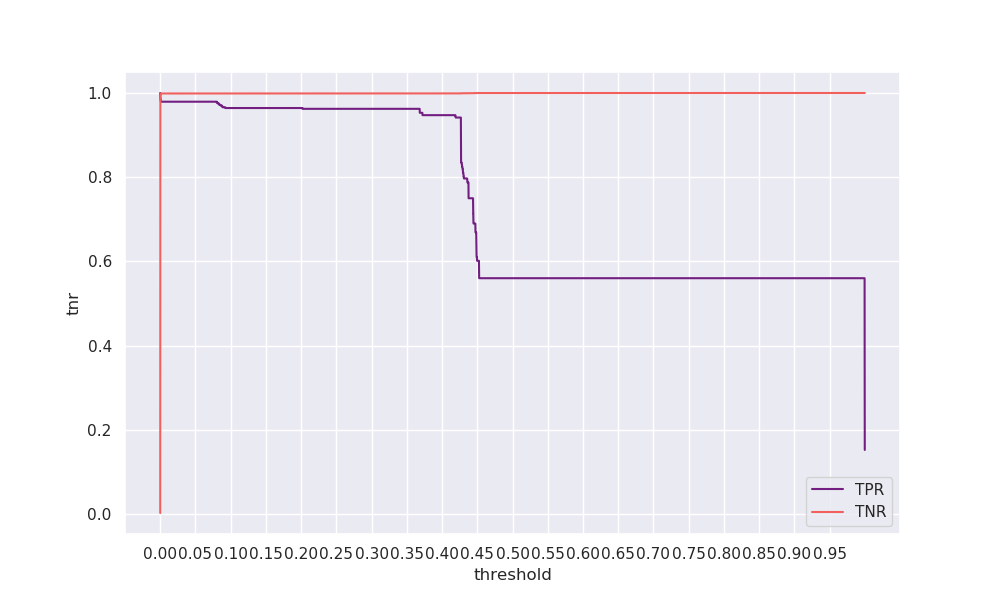

The file beside this chart, header and first rows:
threshold, tpr, tnr, geometric_mean, arithmetic_mean
0.0, 1.0, 0.0025, 0.05, 0.5012
5e-05, 0.9868, 0.9908, 0.9888, 0.9888
0.0001, 0.9868, 0.9933, 0.9901, 0.9901
0.00015, 0.9868, 0.994, 0.9904, 0.9904
0.0002, 0.9868, 0.9945, 0.9907, 0.9907
0.00025, 0.985, 0.9948, 0.9899, 0.9899
0.0003, 0.985, 0.995, 0.99, 0.99
0.00035, 0.985, 0.9951, 0.99, 0.99
0.0004, 0.985, 0.9952, 0.9901, 0.9901
0.00045, 0.985, 0.9953, 0.9901, 0.9901
0.0005, 0.985, 0.9954, 0.9902, 0.9902
0.00055, 0.985, 0.9955, 0.9902, 0.9902
0.0006, 0.985, 0.9956, 0.9903, 0.9903
0.00065, 0.985, 0.9958, 0.9903, 0.9904
0.0007, 0.9793, 0.9988, 0.989, 0.989
0.00075, 0.9793, 0.9988, 0.989, 0.9891
0.0008, 0.9793, 0.9988, 0.989, 0.9891
0.00085, 0.9793, 0.9988, 0.989, 0.9891
0.0009, 0.9793, 0.9988, 0.989, 0.9891
0.00095, 0.9793, 0.9988, 0.989, 0.9891
0.001, 0.9793, 0.9988, 0.989, 0.9891
0.00105, 0.9793, 0.9988, 0.989, 0.9891
0.0011, 0.9793, 0.9988, 0.989, 0.9891
0.00115, 0.9793, 0.9988, 0.989, 0.9891
0.0012, 0.9793, 0.9988, 0.989, 0.9891
0.00125, 0.9793, 0.9988, 0.989, 0.9891
0.0013, 0.9793, 0.9988, 0.989, 0.9891
0.00135, 0.9793, 0.9989, 0.989, 0.9891
0.0014, 0.9793, 0.9989, 0.989, 0.9891
0.00145, 0.9793, 0.9989, 0.989, 0.9891
0.0015, 0.9793, 0.9989, 0.989, 0.9891
0.00155, 0.9793, 0.9989, 0.989, 0.9891
0.0016, 0.9793, 0.9989, 0.989, 0.9891
0.00165, 0.9793, 0.9989, 0.989, 0.9891
0.0017, 0.9793, 0.9989, 0.989, 0.9891
0.00175, 0.9793, 0.9989, 0.989, 0.9891
0.0018, 0.9793, 0.9989, 0.989, 0.9891
0.00185, 0.9793, 0.9989, 0.989, 0.9891
0.0019, 0.9793, 0.9989, 0.989, 0.9891
0.00195, 0.9793, 0.9989, 0.989, 0.9891
0.002, 0.9793, 0.9989, 0.989, 0.9891
0.00205, 0.9793, 0.9989, 0.989, 0.9891
0.0021, 0.9793, 0.9989, 0.989, 0.9891
0.00215, 0.9793, 0.9989, 0.989, 0.9891
0.0022, 0.9793, 0.9989, 0.989, 0.9891
0.00225, 0.9793, 0.9989, 0.989, 0.9891
0.0023, 0.9793, 0.9989, 0.989, 0.9891
0.00235, 0.9793, 0.9989, 0.989, 0.9891
0.0024, 0.9793, 0.9989, 0.989, 0.9891
0.00245, 0.9793, 0.9989, 0.989, 0.9891
0.0025, 0.9793, 0.9989, 0.989, 0.9891
0.00255, 0.9793, 0.9989, 0.989, 0.9891
0.0026, 0.9793, 0.9989, 0.989, 0.9891
0.00265, 0.9793, 0.9989, 0.989, 0.9891
0.0027, 0.9793, 0.9989, 0.989, 0.9891
0.00275, 0.9793, 0.9989, 0.989, 0.9891
0.0028, 0.9793, 0.9989, 0.989, 0.9891
0.00285, 0.9793, 0.9989, 0.989, 0.9891
0.0029, 0.9793, 0.9989, 0.989, 0.9891
0.00295, 0.9793, 0.9989, 0.989, 0.9891
... 19,940 more rows
